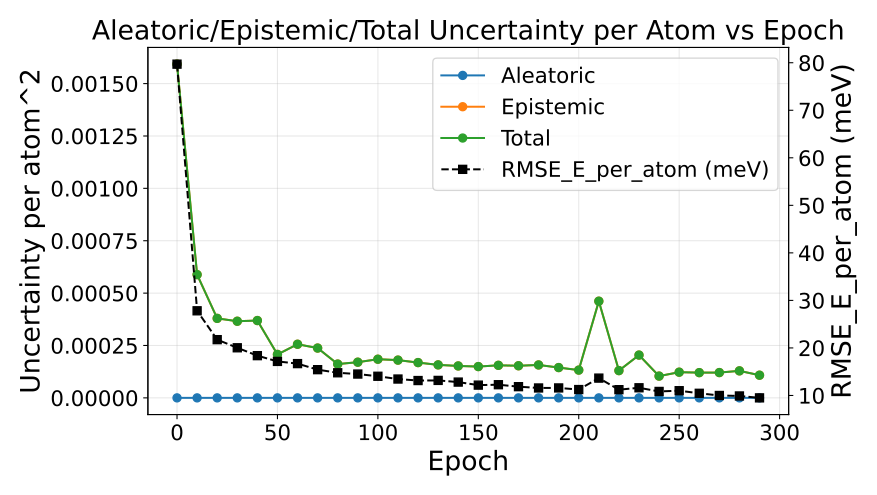

The table this chart was drawn from, first rows:
epoch, au_var, eu_var, tu_var, rmse_energy
0, 0.0, 0.001593, 0.001593, 0.07971
10, 0.0, 0.0005882, 0.0005882, 0.02781
20, 0.0, 0.0003794, 0.0003794, 0.02174
30, 0.0, 0.0003658, 0.0003658, 0.02003
40, 0.0, 0.0003691, 0.0003691, 0.01838
50, 0.0, 0.0002074, 0.0002074, 0.01716
60, 0.0, 0.0002559, 0.0002559, 0.0167
70, 0.0, 0.0002377, 0.0002377, 0.01543
80, 0.0, 0.0001613, 0.0001613, 0.01477
90, 0.0, 0.0001703, 0.0001703, 0.01451
100, 0.0, 0.0001845, 0.0001845, 0.01404
110, 0.0, 0.0001802, 0.0001802, 0.01346
120, 0.0, 0.0001684, 0.0001684, 0.01314
130, 0.0, 0.0001575, 0.0001575, 0.01317
140, 0.0, 0.0001524, 0.0001524, 0.01282
150, 0.0, 0.0001494, 0.0001494, 0.01218
160, 0.0, 0.0001554, 0.0001554, 0.01226
170, 0.0, 0.0001533, 0.0001533, 0.01185
180, 0.0, 0.0001571, 0.0001571, 0.01158
190, 0.0, 0.0001446, 0.0001446, 0.01159
200, 0.0, 0.0001326, 0.0001326, 0.01124
210, 0.0, 0.0004615, 0.0004615, 0.01365
220, 0.0, 0.0001301, 0.0001301, 0.01122
230, 0.0, 0.0002042, 0.0002042, 0.01162
240, 0.0, 0.0001039, 0.0001039, 0.01085
250, 0.0, 0.0001226, 0.0001226, 0.011
260, 0.0, 0.0001205, 0.0001205, 0.01046
270, 0.0, 0.0001208, 0.0001208, 0.009998
280, 0.0, 0.0001289, 0.0001289, 0.009898
290, 0.0, 0.0001082, 0.0001082, 0.009495
